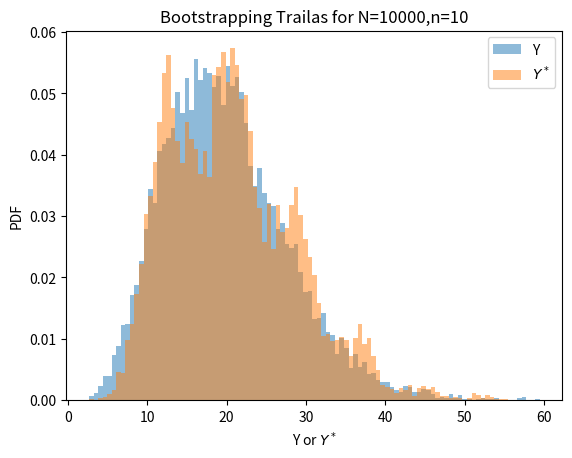
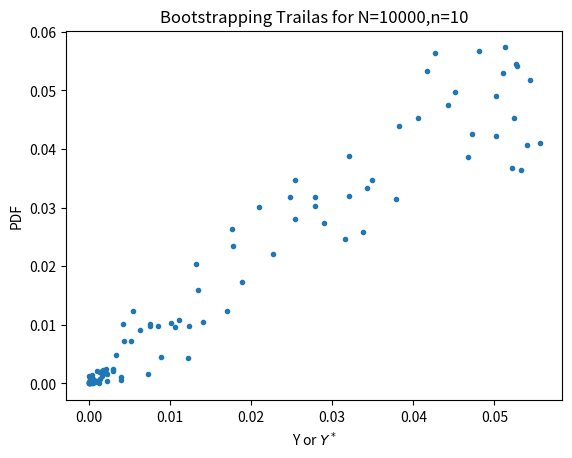

Source code (Python) for these figures, in order:
import numpy as np
import matplotlib.pyplot as plt
mu = 1
sigma = 1
n = 10
N = 10000
# Do it once
Y = np.sum(np.random.normal(loc=mu, scale=sigma, size=n)**2)
print(Y)
# Do it For 10,000
random_draws = np.random.normal(loc=mu, scale=sigma, size=(N,n))
print(random_draws.shape)
Y = np.sum(random_draws**2, axis=1)
print(Y.shape)
# Part 2
# values1 = np.array([-0.546, -0.406, -0.115, -1.262, -1.386,
#             -0.448,  0.829,  0.799, -1.100, 0.385])
values1 = np.array([3.03399726, -0.41833714, -0.34603477,  0.84167495,  1.46829221, 
            0.79846543,  1.11989497,  1.55009339,  1.54485525,  1.26485924])
Y_one = np.sum(values1**2)
print(Y_one)
bootstrapped_values = np.random.choice(values1, replace=True, size=(N,n))
Ystar = np.sum(bootstrapped_values**2, axis=1)
print(Ystar.shape)
# Part 3
bins = np.linspace(min([min(Y), min(Ystar)]), max([max(Y), max(Ystar)]), 100)
plt.figure()
plt.hist(Y, density=True, alpha=0.5, bins=bins, label='Y');
plt.hist(Ystar, density=True, alpha=0.5, bins=bins, label=r'$Y^*$')
plt.xlabel(r'Y or $Y^*$')
plt.ylabel("PDF")
plt.title(f'Bootstrapping Trailas for N={N},n={n}')
plt.legend()
plt.savefig('HW6_1_1.pdf')
# Part 3, The scatter plot
pdf1, _ = np.histogram(Y, bins=bins, density=True)
pdf1star, _ = np.histogram(Ystar, bins=bins, density=True)
plt.figure()
plt.plot(pdf1, pdf1star, '.')
plt.xlabel(r'Y or $Y^*$')
plt.ylabel("PDF")
plt.title(f'Bootstrapping Trailas for N={N},n={n}')
plt.savefig('HW6_1_2.pdf')